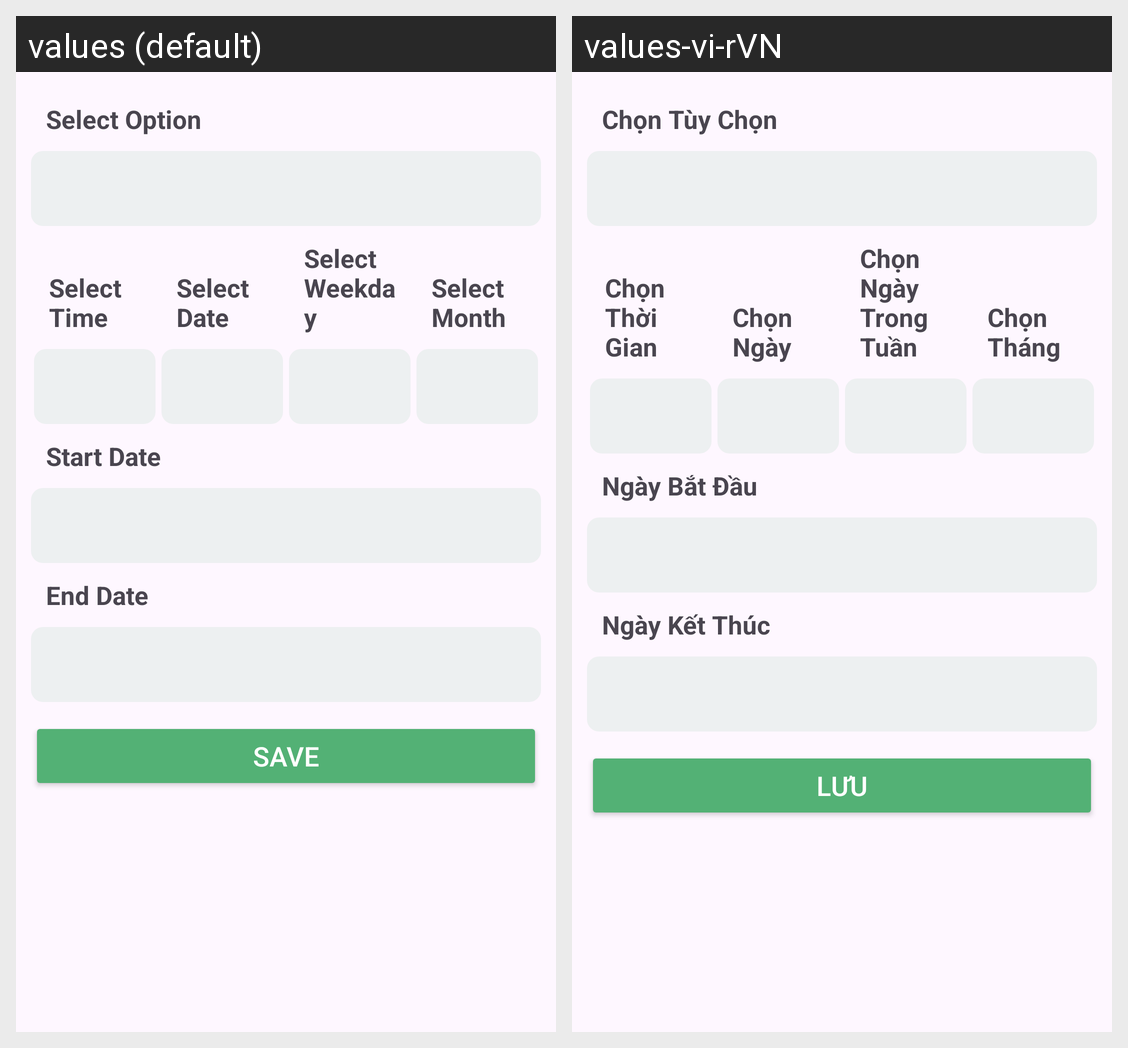

Translations of the strings shown on this Android screen, per locale in the grid:
Android screen res/layout/fragment_date_rang_picker.xml rendered under 2 locales, left to right: values (default), values-vi-rVN. Device: Nexus 5 (rendered at 1080×1920; each locale shown at half size, 540×960, under a caption strip naming it); theme Theme.financialManagement.
Strings drawn on this screen, with the default value and each locale's value (text and hints the layout hard-codes, and strings that could not be matched under every locale, appear in the picture but are not listed):

select_option
  values: Select Option
  values-vi-rVN: Chọn Tùy Chọn

select_time
  values: Select Time
  values-vi-rVN: Chọn Thời Gian

select_date
  values: Select Date
  values-vi-rVN: Chọn Ngày

select_weekday
  values: Select Weekday
  values-vi-rVN: Chọn Ngày Trong Tuần

select_month
  values: Select Month
  values-vi-rVN: Chọn Tháng

start_date
  values: Start Date
  values-vi-rVN: Ngày Bắt Đầu

end_date
  values: End Date
  values-vi-rVN: Ngày Kết Thúc

save
  values: SAVE
  values-vi-rVN: LƯU
